Run: headless pygame with SDL's dummy video driver; simulated clock (each Clock.tick advances the game by its frame time, no real sleeping); random seed 0; keys injected as events and as key.get_pressed() state; no mouse input.
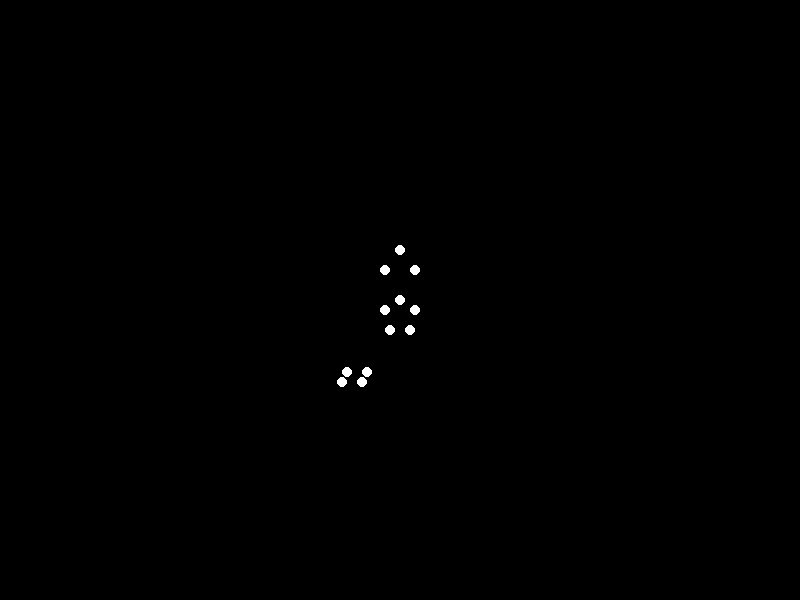
Frame 1 of 4 · flips 1–60 · no input
Frame 2 of 4 · flips 61–180 · tapped SPACE, RETURN · held RIGHT (→), D · screen unchanged from frame 1, image omitted
Frame 3 of 4 · flips 181–300 · held DOWN (↓), S · screen unchanged from frame 2, image omitted
Frame 4 of 4 · flips 301–420 · held LEFT (←), A, UP (↑), W · screen unchanged from frame 3, image omitted

The pygame program that drew these frames:


import pygame
import sys
import math

# Initialize Pygame
pygame.init()

# Screen dimensions
WIDTH, HEIGHT = 800, 600
screen = pygame.display.set_mode((WIDTH, HEIGHT))
pygame.display.set_caption("Point-Light Stimulus Animation")

# Colors
BLACK = (0, 0, 0)
WHITE = (255, 255, 255)

# Number of point-lights
NUM_LIGHTS = 15

# Man's initial position and size
man_x, man_y = WIDTH // 2, HEIGHT // 2
man_radius = 30

# Frame rate
FPS = 60
clock = pygame.time.Clock()

# Function to calculate point-light positions for sitting animation
def calculate_light_positions(frame):
    lights = []
    
    # Head
    lights.append((man_x, man_y - man_radius - 20))
    
    # Shoulders
    shoulder_offset = 15
    lights.append((man_x - shoulder_offset, man_y - man_radius))
    lights.append((man_x + shoulder_offset, man_y - man_radius))
    
    # Arms
    arm_length = 40
    arm_angle = math.radians(90)  # Adjust angle for more natural motion
    lights.append((man_x - shoulder_offset - arm_length * math.cos(arm_angle), man_y - man_radius + arm_length * math.sin(arm_angle)))
    lights.append((man_x + shoulder_offset + arm_length * math.cos(arm_angle), man_y - man_radius + arm_length * math.sin(arm_angle)))
    
    # Body
    body_height = 60
    lights.append((man_x, man_y))
    
    # Hips
    hip_offset = 10
    lights.append((man_x - hip_offset, man_y + man_radius))
    lights.append((man_x + hip_offset, man_y + man_radius))
    
    # Legs
    leg_length = 60
    leg_angle = math.radians(45)  # Adjust angle for more natural motion
    lights.append((man_x - hip_offset - leg_length * math.cos(leg_angle), man_y + man_radius + leg_length * math.sin(leg_angle)))
    lights.append((man_x + hip_offset - leg_length * math.cos(leg_angle), man_y + man_radius + leg_length * math.sin(leg_angle)))
    
    # Ankle and foot (simplified)
    ankle_offset = 5
    lights.append((man_x - hip_offset - leg_length * math.cos(leg_angle) - ankle_offset, man_y + man_radius + leg_length * math.sin(leg_angle) + 10))
    lights.append((man_x + hip_offset - leg_length * math.cos(leg_angle) - ankle_offset, man_y + man_radius + leg_length * math.sin(leg_angle) + 10))
    
    return lights

# Main loop
running = True
frame = 0
while running:
    for event in pygame.event.get():
        if event.type == pygame.QUIT:
            running = False
    
    screen.fill(BLACK)
    
    light_positions = calculate_light_positions(frame)
    
    for x, y in light_positions:
        pygame.draw.circle(screen, WHITE, (int(x), int(y)), 5)
    
    pygame.display.flip()
    
    frame += 1
    clock.tick(FPS)

pygame.quit()
sys.exit()
